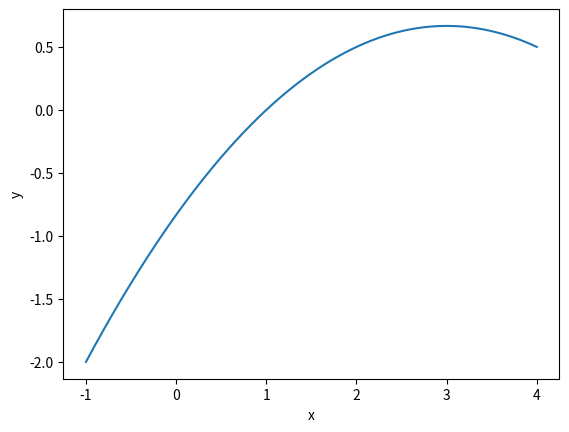

Source code (Python):
from math import *
import numpy as np
import matplotlib.pyplot as plt

def cubic_poly(x, b):
	n = len(b) - 1
	y = b[0]
	for i in range(1, n):
		y *= x
		y += b[i]
	return y

# Initialize x and function values y
x = np.array([0., 1., 2., 3.])
y = np.array([0., 0., 1., 2.])

# get Vandermonde of x
V = np.vander(x)
# print(V)

# Solve b for Vb=y
b=np.linalg.solve(V,y)
#print(b)

print("The cubic polynomial interpolant using monomial basis is:")
print("y = %fx^3 + %fx^2 + %fx + %f" % (b[0], b[1], b[2], b[3]))

# Plot interpolant
xx=np.linspace(-1,4,300)
yy_v=np.array([cubic_poly(q,b) for q in xx])
plt.figure()
plt.plot(xx,yy_v)
plt.xlabel('x')
plt.ylabel('y')
plt.show()